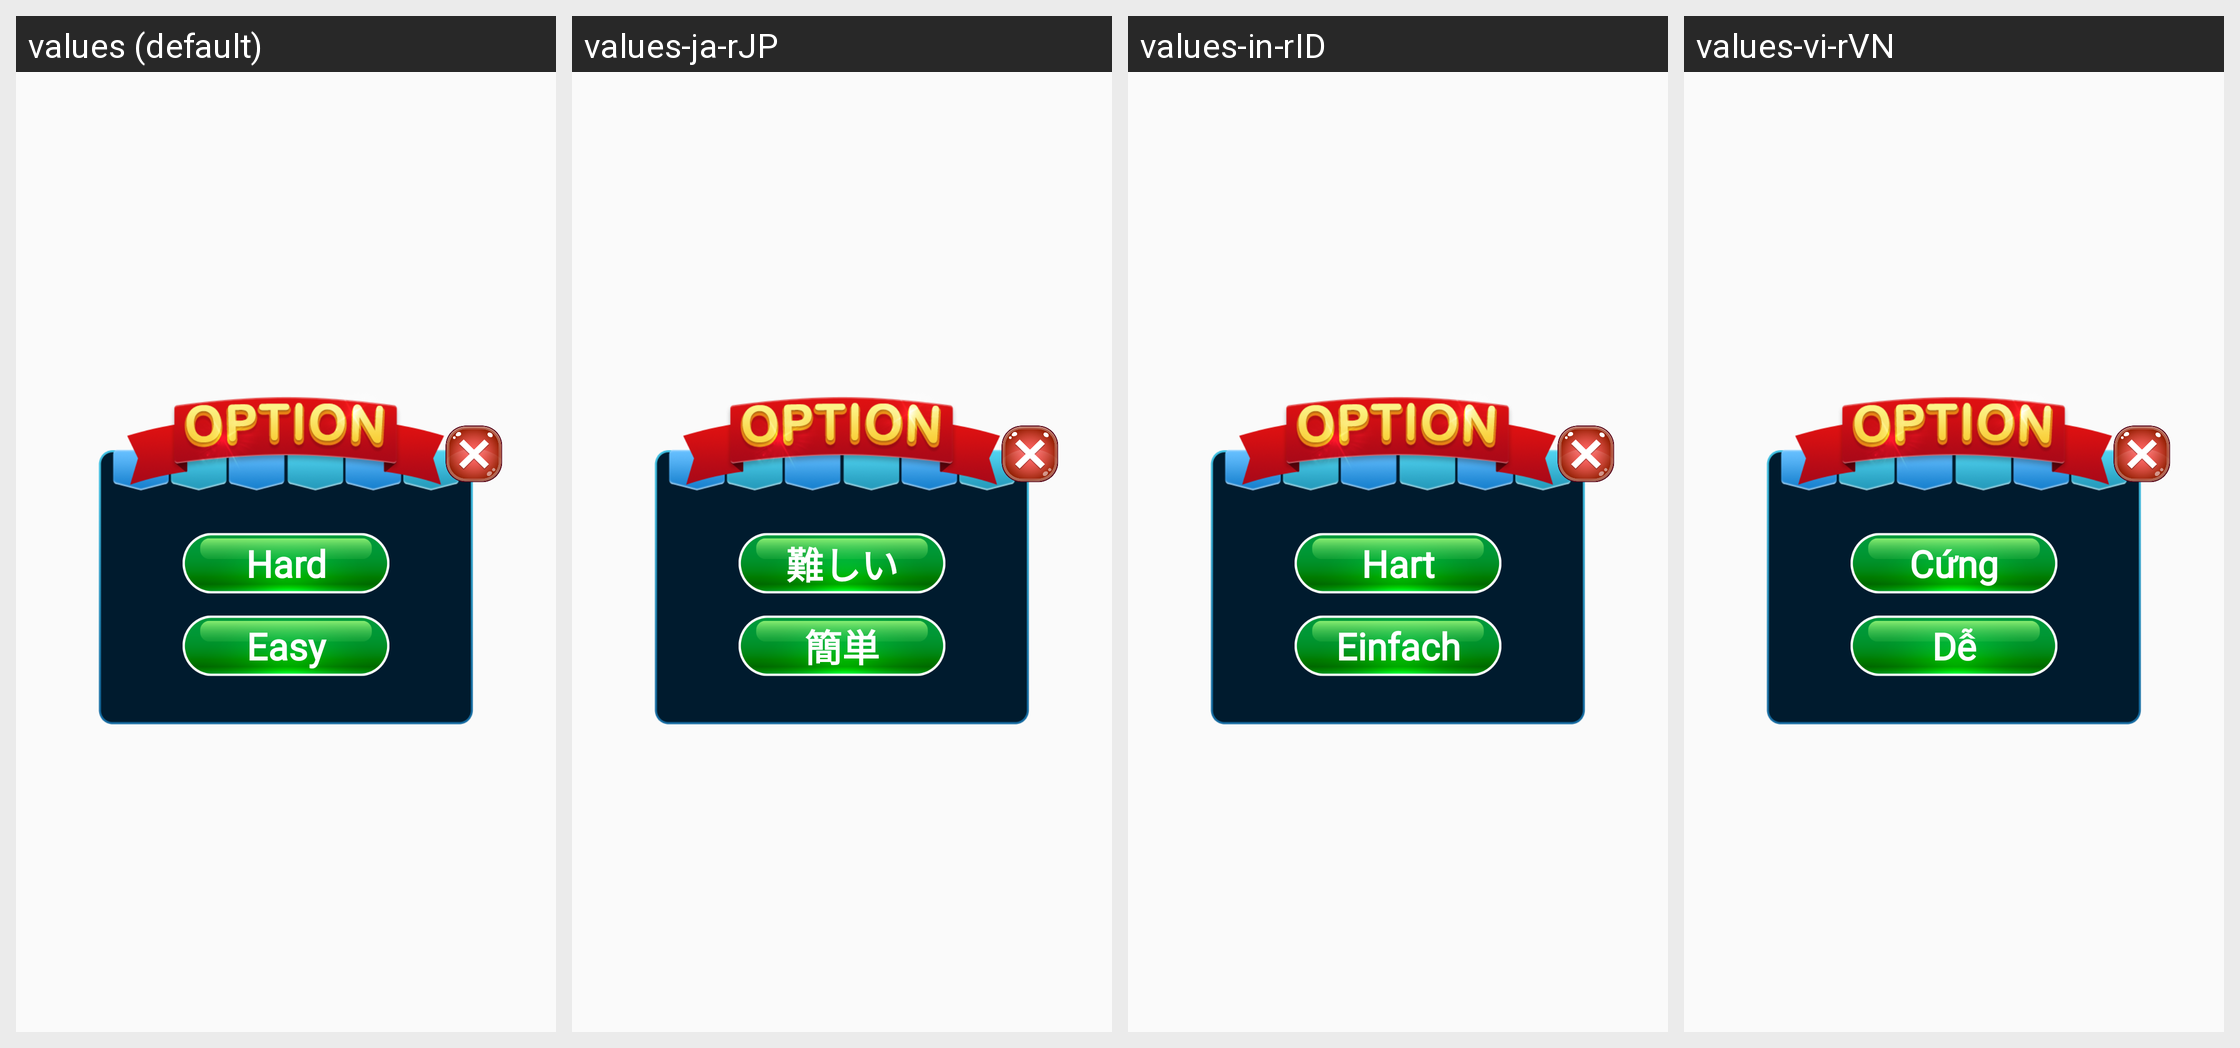

The same Android screen rendered under several of its app's locales, left to right. List the strings drawn on it with the default value and each locale's translation.
Android screen res/layout/dialog_game_level_type.xml rendered under 4 locales, left to right: values (default), values-ja-rJP, values-in-rID, values-vi-rVN. Device: Nexus 5 (rendered at 1080×1920; each locale shown at half size, 540×960, under a caption strip naming it); theme Theme.PetAnimal.
Other locales in the repository, not shown: values-en-rUS, values-ko-rKR, values-pt-rBR, values-ru-rRU, values-th-rTH, values-zh-rTW.
Strings drawn on this screen, with the default value and each locale's value (text and hints the layout hard-codes, and strings that could not be matched under every locale, appear in the picture but are not listed):

hard
  values: Hard
  values-ja-rJP: 難しい
  values-in-rID: Hart
  values-vi-rVN: Cứng

easy
  values: Easy
  values-ja-rJP: 簡単
  values-in-rID: Einfach
  values-vi-rVN: Dễ
